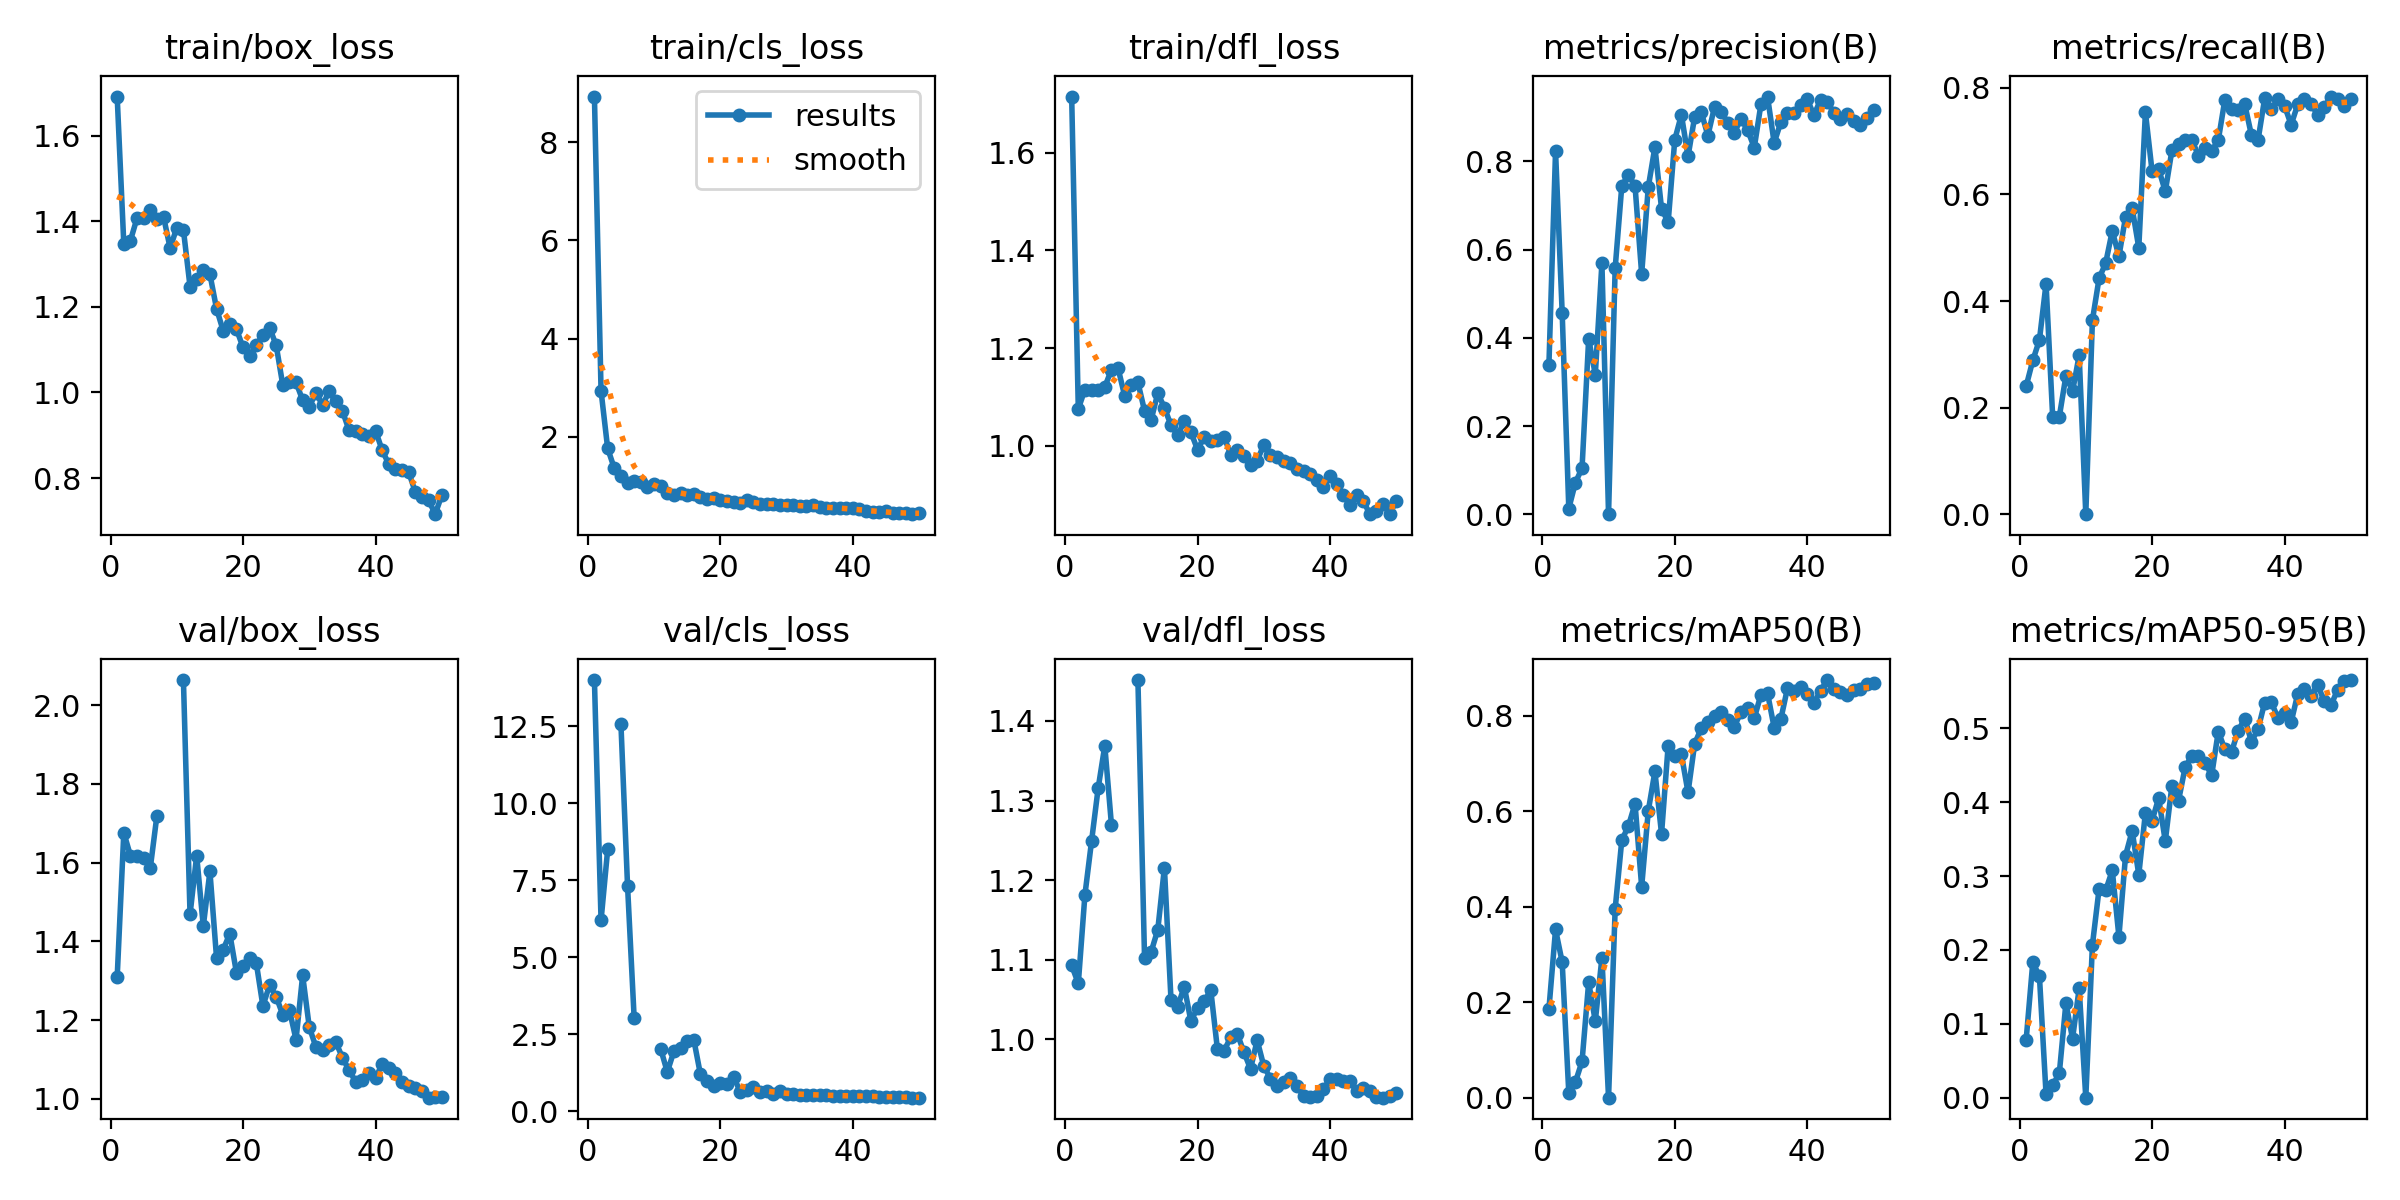

The data file committed next to this chart (first rows):
epoch, time, train/box_loss, train/cls_loss, train/dfl_loss, metrics/precision(B), metrics/recall(B), metrics/mAP50(B), metrics/mAP50-95(B), val/box_loss, val/cls_loss, val/dfl_loss, lr/pg0, lr/pg1, lr/pg2
1, 32.53, 1.691, 8.927, 1.715, 0.3391, 0.2404, 0.1856, 0.07869, 1.308, 14, 1.093, 0.00024, 0.00024, 0.00024
2, 71.81, 1.347, 2.936, 1.076, 0.8232, 0.2885, 0.352, 0.1832, 1.676, 6.19, 1.07, 0.0004901, 0.0004901, 0.0004901
3, 105.5, 1.355, 1.766, 1.115, 0.4572, 0.3269, 0.2839, 0.1645, 1.618, 8.494, 1.182, 0.0007299, 0.0007299, 0.0007299
4, 142.7, 1.408, 1.361, 1.113, 0.01281, 0.4327, 0.00989, 0.00497, 1.616, inf, 1.249, 0.0009594, 0.0009594, 0.0009594
5, 178.5, 1.407, 1.207, 1.114, 0.07162, 0.1827, 0.03284, 0.01704, 1.611, 12.58, 1.316, 0.001179, 0.001179, 0.001179
6, 209.5, 1.426, 1.061, 1.12, 0.1045, 0.1827, 0.07596, 0.03278, 1.587, 7.314, 1.369, 0.001388, 0.001388, 0.001388
7, 243.4, 1.405, 1.098, 1.156, 0.3978, 0.2596, 0.2417, 0.1283, 1.72, 3.01, 1.27, 0.001586, 0.001586, 0.001586
8, 273.8, 1.41, 1.082, 1.159, 0.3166, 0.2308, 0.16, 0.07981, nan, nan, nan, 0.001723, 0.001723, 0.001723
9, 309.2, 1.337, 0.9899, 1.102, 0.5693, 0.2981, 0.2928, 0.148, nan, nan, nan, 0.001683, 0.001683, 0.001683
10, 349.1, 1.385, 1.033, 1.125, 0, 0, 0, 0, nan, nan, nan, 0.001644, 0.001644, 0.001644
11, 381.2, 1.38, 1.011, 1.13, 0.5578, 0.364, 0.3953, 0.2068, 2.064, 2.02, 1.451, 0.001604, 0.001604, 0.001604
12, 419.4, 1.247, 0.8641, 1.071, 0.7444, 0.4423, 0.539, 0.2821, 1.469, 1.27, 1.103, 0.001564, 0.001564, 0.001564
13, 458.5, 1.266, 0.8262, 1.053, 0.7699, 0.4712, 0.5686, 0.2806, 1.618, 1.942, 1.11, 0.001525, 0.001525, 0.001525
14, 499.1, 1.287, 0.8539, 1.108, 0.7443, 0.5318, 0.6154, 0.3077, 1.439, 2.037, 1.138, 0.001485, 0.001485, 0.001485
15, 545, 1.276, 0.8278, 1.078, 0.5449, 0.4836, 0.4415, 0.218, 1.578, 2.264, 1.216, 0.001446, 0.001446, 0.001446
16, 579.7, 1.196, 0.8319, 1.042, 0.742, 0.5577, 0.6005, 0.3277, 1.358, 2.32, 1.049, 0.001406, 0.001406, 0.001406
17, 613.5, 1.144, 0.7694, 1.021, 0.8327, 0.5743, 0.6829, 0.3612, 1.379, 1.193, 1.041, 0.001366, 0.001366, 0.001366
18, 650.8, 1.161, 0.7304, 1.05, 0.6932, 0.5, 0.5521, 0.3019, 1.419, 0.9855, 1.066, 0.001327, 0.001327, 0.001327
19, 687.4, 1.148, 0.7485, 1.028, 0.6623, 0.7542, 0.7372, 0.3857, 1.321, 0.821, 1.023, 0.001287, 0.001287, 0.001287
20, 721, 1.105, 0.7217, 0.992, 0.8498, 0.6442, 0.7152, 0.3749, 1.336, 0.9029, 1.04, 0.001248, 0.001248, 0.001248
21, 756.4, 1.085, 0.6949, 1.018, 0.9059, 0.6477, 0.7184, 0.4055, 1.358, 0.8902, 1.048, 0.001208, 0.001208, 0.001208
22, 795.4, 1.112, 0.6767, 1.009, 0.8117, 0.6058, 0.639, 0.3473, 1.345, 1.12, 1.062, 0.001168, 0.001168, 0.001168
23, 832.2, 1.133, 0.6652, 1.012, 0.901, 0.6827, 0.7406, 0.4226, 1.236, 0.6324, 0.9878, 0.001129, 0.001129, 0.001129
24, 874.4, 1.152, 0.72, 1.019, 0.9116, 0.6942, 0.7736, 0.4022, 1.289, 0.6988, 0.9859, 0.001089, 0.001089, 0.001089
25, 913.7, 1.11, 0.6849, 0.982, 0.8588, 0.7015, 0.7873, 0.4474, 1.26, 0.7734, 1.003, 0.00105, 0.00105, 0.00105
26, 944.3, 1.018, 0.6341, 0.9906, 0.9241, 0.7026, 0.8, 0.4631, 1.213, 0.6048, 1.007, 0.00101, 0.00101, 0.00101
27, 984.2, 1.024, 0.6248, 0.9793, 0.9126, 0.6731, 0.8076, 0.4625, 1.225, 0.6413, 0.9841, 0.0009704, 0.0009704, 0.0009704
28, 1022, 1.024, 0.6313, 0.9615, 0.888, 0.6864, 0.7909, 0.4535, 1.15, 0.5546, 0.963, 0.0009308, 0.0009308, 0.0009308
29, 1056, 0.9821, 0.6057, 0.9693, 0.8657, 0.6816, 0.777, 0.4363, 1.314, 0.6489, 0.999, 0.0008912, 0.0008912, 0.0008912
30, 1095, 0.9669, 0.6114, 1.002, 0.8971, 0.7019, 0.8077, 0.4957, 1.182, 0.5531, 0.9667, 0.0008516, 0.0008516, 0.0008516
31, 1138, 0.999, 0.6129, 0.9805, 0.8709, 0.7781, 0.8152, 0.4715, 1.132, 0.5465, 0.9509, 0.000812, 0.000812, 0.000812
32, 1180, 0.9709, 0.5961, 0.9775, 0.8316, 0.7596, 0.794, 0.4681, 1.125, 0.5275, 0.9413, 0.0007724, 0.0007724, 0.0007724
33, 1210, 1.002, 0.5987, 0.9696, 0.9293, 0.7587, 0.8439, 0.4968, 1.136, 0.5183, 0.9467, 0.0007328, 0.0007328, 0.0007328
34, 1265, 0.9791, 0.611, 0.9652, 0.9473, 0.7692, 0.8468, 0.5132, 1.144, 0.5264, 0.9519, 0.0006932, 0.0006932, 0.0006932
35, 1304, 0.9571, 0.5745, 0.9515, 0.8421, 0.7115, 0.7747, 0.4822, 1.105, 0.5342, 0.942, 0.0006536, 0.0006536, 0.0006536
36, 1333, 0.9119, 0.5497, 0.949, 0.8888, 0.7019, 0.7918, 0.4986, 1.072, 0.5235, 0.9287, 0.000614, 0.000614, 0.000614
37, 1367, 0.9093, 0.5619, 0.9424, 0.9103, 0.7802, 0.8566, 0.5349, 1.044, 0.5039, 0.9283, 0.0005744, 0.0005744, 0.0005744
38, 1397, 0.9041, 0.5507, 0.9299, 0.909, 0.7596, 0.852, 0.5356, 1.048, 0.4926, 0.9288, 0.0005348, 0.0005348, 0.0005348
39, 1434, 0.8991, 0.5481, 0.915, 0.928, 0.7789, 0.8589, 0.5142, 1.066, 0.491, 0.9375, 0.0004952, 0.0004952, 0.0004952
40, 1466, 0.9111, 0.5513, 0.9374, 0.941, 0.7666, 0.8452, 0.5208, 1.053, 0.4938, 0.9506, 0.0004556, 0.0004556, 0.0004556
41, 1513, 0.865, 0.5352, 0.9211, 0.9053, 0.7308, 0.8261, 0.5083, 1.088, 0.4954, 0.95, 0.000416, 0.000416, 0.000416
42, 1544, 0.8328, 0.486, 0.8992, 0.9396, 0.7692, 0.8518, 0.5469, 1.079, 0.4855, 0.9474, 0.0003764, 0.0003764, 0.0003764
43, 1582, 0.8214, 0.473, 0.8782, 0.936, 0.7789, 0.8742, 0.5538, 1.066, 0.4751, 0.9476, 0.0003368, 0.0003368, 0.0003368
44, 1621, 0.8179, 0.4822, 0.8999, 0.9108, 0.7692, 0.8548, 0.5443, 1.043, 0.4621, 0.935, 0.0002972, 0.0002972, 0.0002972
45, 11842, 0.8143, 0.4834, 0.8878, 0.897, 0.75, 0.8501, 0.5591, 1.032, 0.4589, 0.9389, 0.0002576, 0.0002576, 0.0002576
46, 11877, 0.7679, 0.4482, 0.8599, 0.9085, 0.7638, 0.842, 0.5367, 1.027, 0.4546, 0.9356, 0.000218, 0.000218, 0.000218
47, 11917, 0.7561, 0.4434, 0.8664, 0.8907, 0.7838, 0.853, 0.5311, 1.02, 0.4593, 0.9284, 0.0001784, 0.0001784, 0.0001784
48, 11949, 0.7492, 0.4418, 0.8813, 0.883, 0.7789, 0.8555, 0.552, 1.003, 0.4505, 0.9269, 0.0001388, 0.0001388, 0.0001388
49, 11984, 0.7157, 0.4279, 0.8603, 0.8985, 0.766, 0.8651, 0.5639, 1.004, 0.4404, 0.9294, 9.92e-05, 9.92e-05, 9.92e-05
50, 12014, 0.7597, 0.452, 0.8871, 0.9171, 0.7789, 0.8677, 0.5654, 1.003, 0.4351, 0.933, 5.96e-05, 5.96e-05, 5.96e-05
